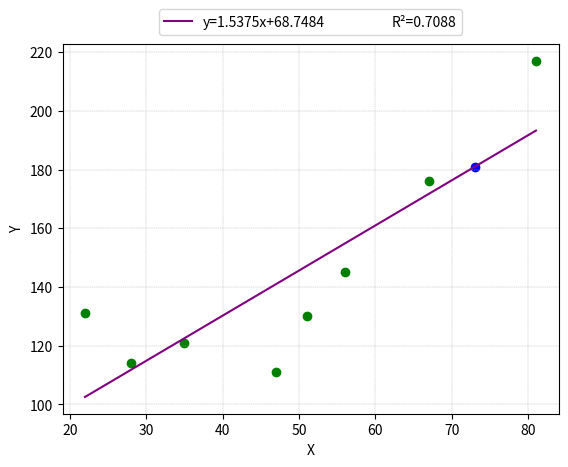

Generate this figure with matplotlib:
# Regressione lineare
import numpy as np
import matplotlib.pyplot as plt

#TEST
xi=np.array([22,28,35,47,51,56,67,81])
yi=np.array([131,114,121,111,130,145,176,217])

def outputRegressione(input):
    xme = np.mean(xi)
    yme = np.mean(yi)
    devx = xi - xme
    devy = yi - yme
    totsquaredevx = sum((xi - xme)**2)
    totcodev = sum(devx * devy)
    print(len(xi),'osservazioni')
    
    # Stima dei coefficenti
    b1 = round(totcodev / totsquaredevx, 4)
    b0 = round(yme - b1 * xme, 4)

    # Calcolo R^2
    tss = sum((yi - yme)**2)
    yv = b1 * xi + b0
    ess = sum((yv - yme)**2)
    R2 = round(ess / tss, 4)

    # calcola y in funzione di un x a piacere
    output = b1 * input + b0
    print('dato un input di '+str(input)+' ho un output di',output.round(3))

    # Grafico retta OLS
    x = np.linspace(min(xi), max(xi), 100)
    y = b1 * x + b0

    if b0 >= 0:
        plt.plot(x, y, label='y=' + str(b1) + 'x+' + str(b0), color='purple')
    else:
        plt.plot(x, y, label='y=' + str(b1) + 'x' + str(b0), color='purple')

    plt.scatter(xi, yi,color='green')
    plt.scatter(x=input, y=output,color='blue')
    plt.plot([], [], ' ', label='R²=' + str(R2))
    plt.xlabel('X')
    plt.ylabel('Y')
    plt.legend(ncol=2,loc='center',bbox_to_anchor=(0.5,1.06))
    plt.grid(linestyle='--', linewidth=0.3)
    plt.show()
outputRegressione(73) #inserisci valore x a piacere per avere una stima di y
